Image classification data set "fog" (itskevinshi/comp-vision-project on GitHub). Class labels (38): apple apple scab, apple black rot, apple cedar apple rust, apple healthy, blueberry healthy, cherry including sour powdery mildew, cherry including sour healthy, corn (maize) cercospora leaf spot gray leaf spot, corn common rust, corn northern leaf blight, corn healthy, grape black rot, grape esca black measles, grape leaf blight (isariopsis leaf spot), grape healthy, orange Huanglongbing citrus greening, peach bacterial spot, peach healthy, bell pepper bacterial spot, bell pepper healthy, potato early blight, potato late blight, potato healthy, raspberry healthy, soybean healthy, squash powdery mildew, strawberry leaf scorch, strawberry healthy, tomato bacterial spot, tomato early blight, tomato late blight, tomato leaf mold, tomato septoria leaf spot, tomato spider mites two spotted spider mite, tomato target spot, tomato yellow leaf curl virus, tomato mosaic virus, tomato healthy.

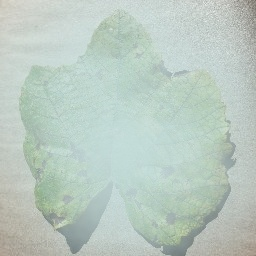
Label: grape leaf blight (isariopsis leaf spot)

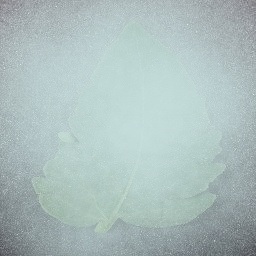
Label: tomato healthy

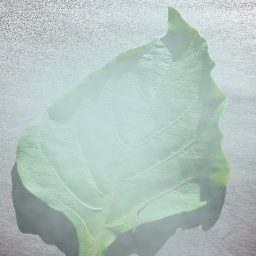
Label: bell pepper healthy

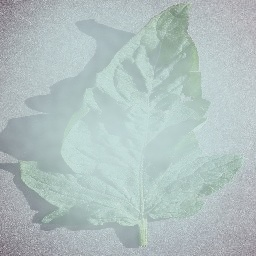
Label: tomato target spot

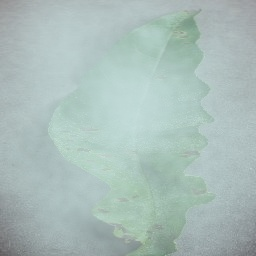
Label: peach bacterial spot

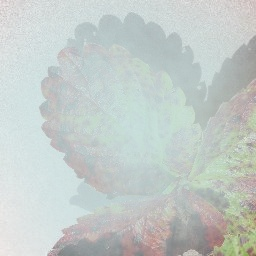
Label: strawberry leaf scorch
